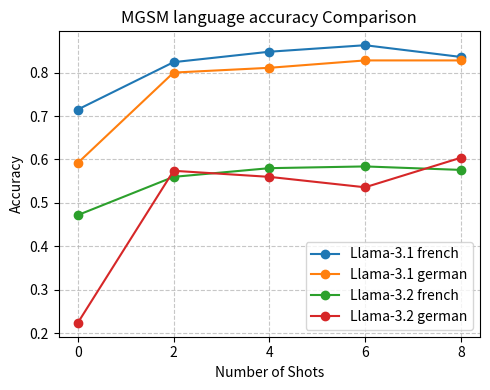

Reproduce this figure in Python.
import matplotlib.pyplot as plt

def plot_model_accuracies(datasets):
    """
    Plots accuracies for multiple models.

    Parameters:
        datasets (list of tuples): A list of tuples where each tuple contains:
            - model_name (str): The name of the model.
            - data (list of dict): A list of dictionaries where each dictionary contains:
                - 'n_shots' (str): The number of shots.
                - 'accuracy' (float): The accuracy of the model.
    """
    plt.figure(figsize=(5, 4))

    for model_name, data in datasets:
        # Extract n_shots and accuracies from the data
        n_shots = [item['n_shots'] for item in data]
        accuracies = [item['accuracy'] for item in data]

        # Plot data for the current model
        plt.plot(n_shots, accuracies, marker='o', linestyle='-', label=model_name)

    # Add labels and title
    plt.xlabel('Number of Shots')
    plt.ylabel('Accuracy')
    plt.title('MGSM language accuracy Comparison')
    plt.xticks()  # Rotate x-axis labels for better readability
    plt.grid(True, linestyle='--', alpha=0.7)
    plt.legend()

    # Show the plot
    plt.tight_layout()
    plt.show()

# Example usage
data1 = [ #llama-3.1 french
    {"n_shots": "0", "accuracy": 0.715},
    {"n_shots": "2", "accuracy": 0.824},
    {"n_shots": "4", "accuracy": 0.848},
    {"n_shots": "6", "accuracy": 0.863},
    {"n_shots": "8", "accuracy": 0.836},
]
data2 = [ #llama-3.1 german
    {"n_shots": "0", "accuracy": 0.592},
    {"n_shots": "2", "accuracy": 0.80},
    {"n_shots": "4", "accuracy": 0.811},
    {"n_shots": "6", "accuracy": 0.828},
    {"n_shots": "8", "accuracy": 0.828}
]
data3 = [ #llama-3.2 french
    {"n_shots": "0", "accuracy": 0.472},
    {"n_shots": "2", "accuracy": 0.56},
    {"n_shots": "4", "accuracy": 0.58},
    {"n_shots": "6", "accuracy": 0.584},
    {"n_shots": "8", "accuracy": 0.576},
]
data4 = [ #llama-3.2 german
    {"n_shots": "0", "accuracy": 0.224},
    {"n_shots": "2", "accuracy": 0.574},
    {"n_shots": "4", "accuracy": 0.56},
    {"n_shots": "6", "accuracy": 0.536},
    {"n_shots": "8", "accuracy": 0.604}
]

datasets = [
    ("Llama-3.1 french", data1),
    ("Llama-3.1 german", data2),
    ("Llama-3.2 french", data3),
    ("Llama-3.2 german", data4)
]

plot_model_accuracies(datasets)
